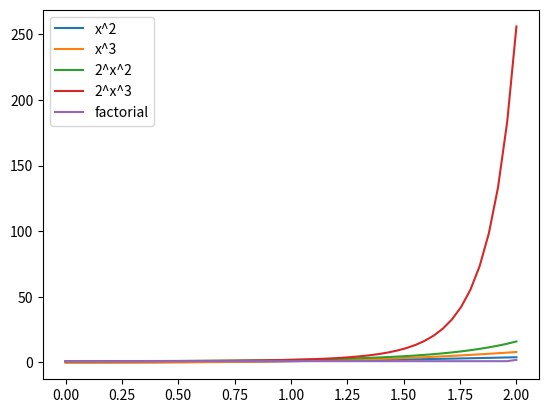

Python code for this plot:
import numpy as np
import matplotlib.pyplot as plt
from math import factorial

x = np.linspace(0, 2)

legend_str = []
for f, s in [
    (lambda x: x**2, "x^2"),
    (lambda x: x**3, "x^3"),
    (lambda x: 2 ** (x**2), "2^x^2"),
    (lambda x: 2 ** (x**3), "2^x^3"),
    (lambda x: factorial(int(x)), "factorial"),
]:
    plt.plot(x, list(map(f, x)))
    legend_str.append(s)

plt.legend(legend_str)
plt.show()
